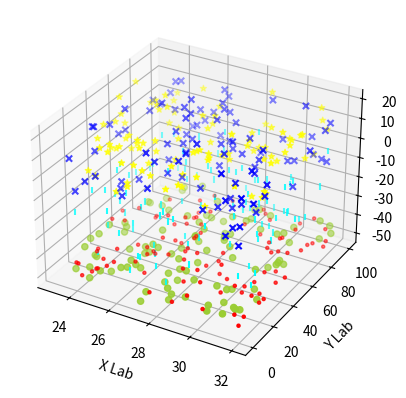

Python code for this plot:
import matplotlib.pyplot as plt
from mpl_toolkits.mplot3d import Axes3D
import numpy as np
np.random.seed( 19680803 )
def randrange(n, vmin, vmax):
    return (vmax - vmin)*np.random.rand(n) + vmin

fig = plt.figure()
ax = fig.add_subplot(111,projection = '3d')
n = 100


for c, m, zlow, zhigh in [('yellowgreen', 'o', -50, -40),( 'cyan' , '|' , - 40 , - 5 ),( 'b' , 'x', -10, 20 ),('yellow', '*', 0, 20),('r', '.', -50, -40)]:
    xs = randrange(n, 23, 32)
    ys = randrange(n, 0, 100)
    zs = randrange(n, zlow,zhigh)
    ax.scatter(xs,ys,zs,c = c, marker = m)

ax.set_xlabel('X Lab')
ax.set_ylabel('Y Lab')
ax.set_zlabel('Z Lab')
plt.show()